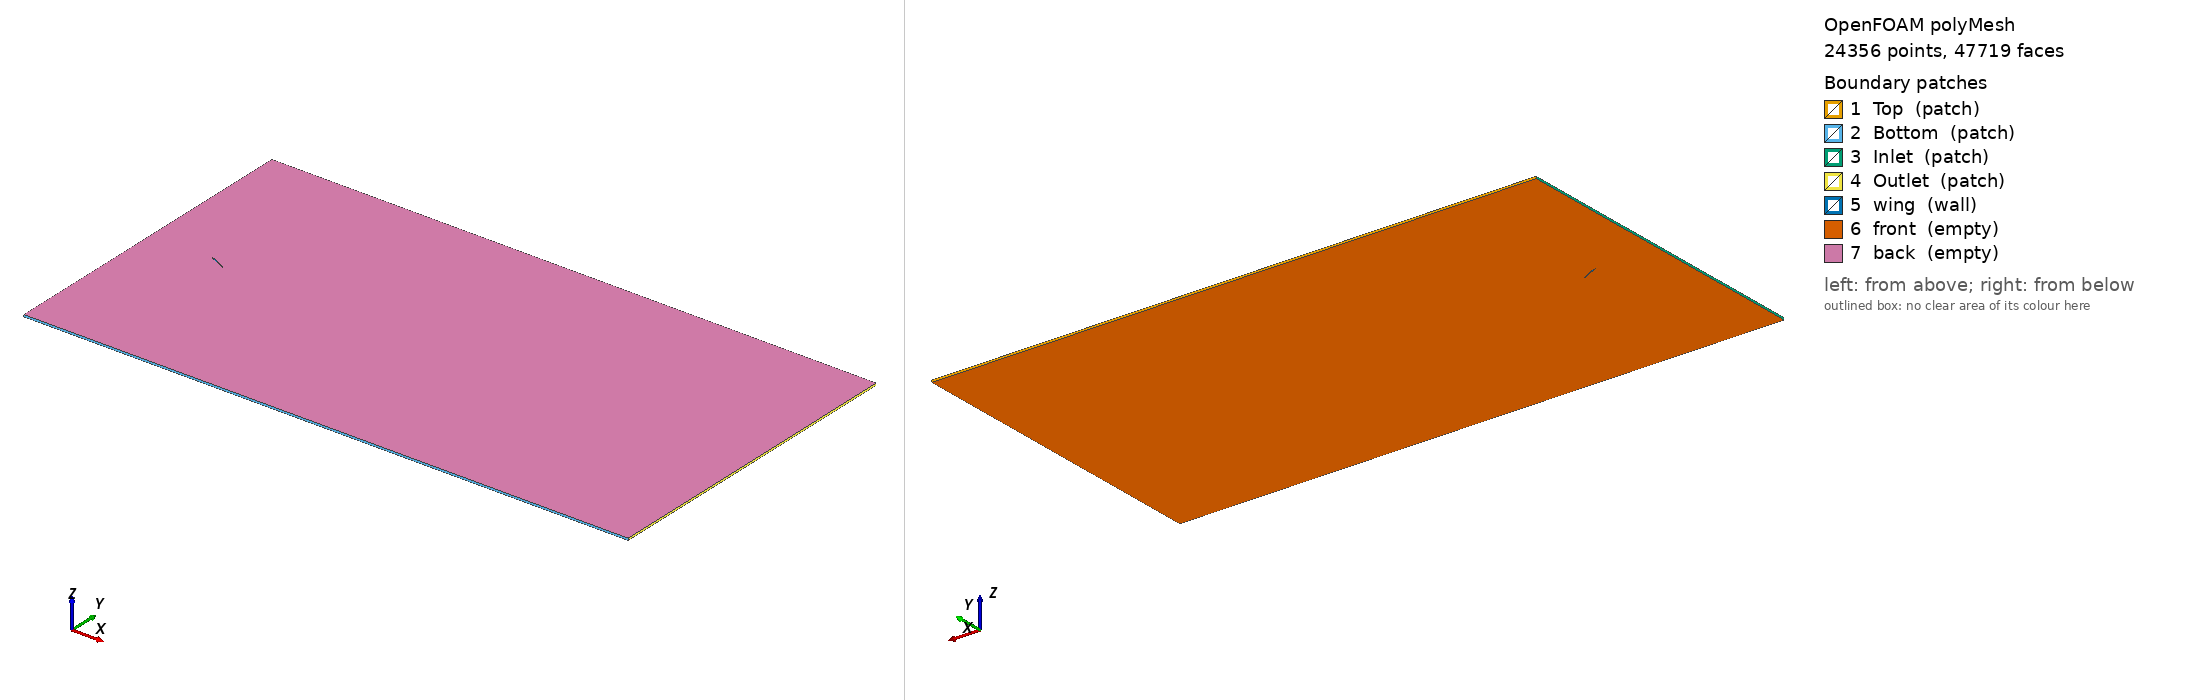

OpenFOAM case: the committed polyMesh, 24356 points, 47719 faces. Boundary patches (legend numbers): 1 Top (patch), 2 Bottom (patch), 3 Inlet (patch), 4 Outlet (patch), 5 wing (wall), 6 front (empty), 7 back (empty). Left view from above one corner, right view from below the opposite corner. Boundary conditions: 0 field file(s) under 0/; 0 of 7 drawn patches have an entry in a shipped field file.

=== constant/polyMesh/boundary ===
/*--------------------------------*- C++ -*----------------------------------*\
  =========                 |
  \\      /  F ield         | OpenFOAM: The Open Source CFD Toolbox
   \\    /   O peration     | Website:  https://openfoam.org
    \\  /    A nd           | Version:  12
     \\/     M anipulation  |
\*---------------------------------------------------------------------------*/
FoamFile
{
    format      ascii;
    class       polyBoundaryMesh;
    location    "constant/polyMesh";
    object      boundary;
}
// * * * * * * * * * * * * * * * * * * * * * * * * * * * * * * * * * * * * * //

7
(
    Top
    {
        type            patch;
        nFaces          23;
        startFace       23855;
    }
    Bottom
    {
        type            patch;
        nFaces          23;
        startFace       23878;
    }
    Inlet
    {
        type            patch;
        nFaces          60;
        startFace       23901;
    }
    Outlet
    {
        type            patch;
        nFaces          18;
        startFace       23961;
    }
    wing
    {
        type            wall;
        inGroups        List<word> 1(wall);
        nFaces          46;
        startFace       23979;
    }
    front
    {
        type            empty;
        inGroups        List<word> 1(empty);
        nFaces          11847;
        startFace       24025;
    }
    back
    {
        type            empty;
        inGroups        List<word> 1(empty);
        nFaces          11847;
        startFace       35872;
    }
)

// ************************************************************************* //


Also in the case, not shown: constant/polyMesh/faces (numeric list); constant/polyMesh/neighbour (numeric list); constant/polyMesh/owner (numeric list); constant/polyMesh/points (numeric list).
